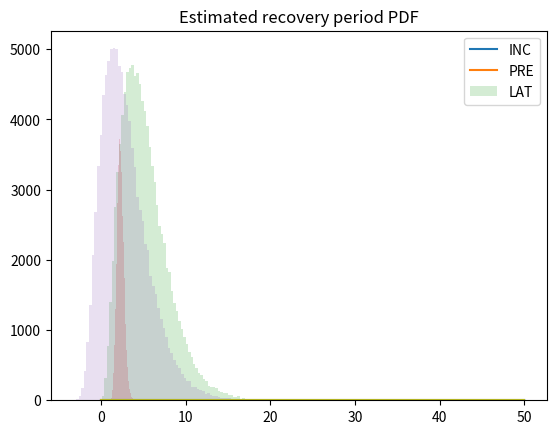

Reproduce this figure in Python.
#!/usr/bin/env python3

import numpy as np
import matplotlib.pyplot as plt

import scipy.stats
import scipy.integrate as integrate

# Assuming an incubation period distribution of mean 5.2 days from a separate study of early COVID-19 cases1, 
# we inferred that infectiousness started from 2.3 days (95% CI, 0.8–3.0 days) before 
# symptom onset and peaked at 0.7 days (95% CI, −0.2–2.0 days) before symptom onset (Fig. 1c). 

# The mean incubation period was 5.2 days (95% confidence interval [CI], 4.1 to 7.0), 
# with the 95th percentile of the distribution at 12.5 days.

if __name__ == '__main__':
        ip_mean = 5.2
        ip_sdev = 2.8
        ip_var  = ip_sdev**2
    
        # stats gamma, a (shape, k) scale (scale, theta)
        # mean     = k*theta
        # variance = k*theta^2

        # k*theta = 5.2
        # k*theta**2 = 2.8

        th_ip = ip_var/ip_mean
        k_ip  = ip_mean/th_ip
        
        x0 = np.linspace(0,50,1000)
        y0 = scipy.stats.gamma.pdf(x0, a=k_ip, scale=th_ip) 

        pct = scipy.stats.gamma.cdf(12.5, a=k_ip, scale=th_ip)
        cup  = scipy.stats.gamma.cdf(7.0, a=k_ip, scale=th_ip)
        clow = scipy.stats.gamma.cdf(4.1, a=k_ip, scale=th_ip)
    
        print("INCUBATION PERIOD")
        print("Percentile {} should be 95%?".format(pct))
        print("Conf intervall {} should be 95%?".format(cup-clow))
        
        plt.title('Estimated incubaition period PDF')
        plt.plot(x0,y0)
        plt.show()



        ib_mean=2.3
        ib_cup=3.0

        print("INFECTIOUSNESS BEFORE")
        print("SEARCH PARAM")
        for k in np.linspace(32.60, 32.65, 20):
            th  = ib_mean/k
            cup = scipy.stats.gamma.cdf(ib_cup, a=k, scale=th)
            print("k {} - th {}: conf. {}".format(k, th, cup))


        k_ib  = 32.62105263157895
        th_ib = 0.07050661503710874

        pct_ib = scipy.stats.gamma.cdf(3.0, a=k_ib, scale=th_ib)
        print("Percentile {} should be 95%?".format(pct_ib))
    
        pct_max = scipy.stats.gamma.cdf(ip_mean, a=k_ib, scale=th_ib)
        print("Percentile {} at {} (~max)".format(pct_max,ip_mean))
        
        x1 = np.linspace(0,10,1000)
        y1 = scipy.stats.gamma.pdf(x1, a=k_ib, scale=th_ib) 
        plt.title('Estimated preasymtomatic period PDF')
        plt.plot(x1,y1)
        plt.show()


 
        print("SIMULATE LATENCY PERIOD")
        rvs_ip = scipy.stats.gamma.rvs(a=k_ip, scale=th_ip, size=100000)
        rvs_ib = scipy.stats.gamma.rvs(a=k_ib, scale=th_ib, size=100000)
        rvs_lat = rvs_ip-rvs_ib
        plt.title('Simulated incubation/preasymptomatic/latency periods')
        plt.hist(rvs_ip, density=False, histtype='stepfilled', bins=100, alpha=0.2, label='INC')
        plt.hist(rvs_ib, density=False, histtype='stepfilled', bins=100, alpha=0.2, label='PRE')
        plt.hist(rvs_lat, density=False, histtype='stepfilled', bins=100, alpha=0.2, label='LAT')
        plt.legend(['INC','PRE','LAT'])
        plt.show()
        
        lat_mu = np.mean(rvs_lat)
        lat_pct = np.percentile(rvs_lat, 95)

        print("Simulated mean latency period {}".format(lat_mu))
        print("Simulated 95-percentile latency period {}".format(lat_pct ))


        print("SEARCH PARAM LATENCY PERIOD")
        for k in np.linspace(1.166, 1.169, 20):
            th  = lat_mu/k
            cup = scipy.stats.gamma.cdf(lat_pct, a=k, scale=th)
            print("k {} - th {}: conf. {}".format(k, th, cup))
        k_lat  = 1.1671052631578946
        th_lat = 2.4931393061857263
 
        pct_lat_check = scipy.stats.gamma.cdf(lat_pct, a=k_lat, scale=th_lat)
        print("Percentile {} should be 95%?".format(pct_lat_check))
 
        x2 = np.linspace(0,10,1000)
        y2 = scipy.stats.gamma.pdf(x2, a=k_lat, scale=th_lat) 
        plt.hist(rvs_lat, density=True, histtype='stepfilled', bins=100, alpha=0.2, label='LAT')
        plt.title('Estimated latency period PDF')
        plt.plot(x2,y2)
        plt.show()

        print("\n\n")
        print("X"*20)
        print("INCUBATION PERIOD")
        print("Shape {} - Scale {}".format(k_ip, th_ip))
        print("X"*20)
        print("PREASYMPTOMATIC PERIOD")
        print("Shape {} - Scale {}".format(k_ib, th_ib))
        print("X"*20)
        print("LATENCY PERIOD")
        print("Shape {} - Scale {}".format(k_lat, th_lat))
        print("X"*20)

        th_rec = 3.970
        k_rec  = 4.337
        
        x3 = np.linspace(0,50,1000)
        y3 = scipy.stats.gamma.pdf(x3, a=k_rec, scale=th_rec) 

        pct = scipy.stats.gamma.cdf(14.0, a=k_rec, scale=th_rec)
    
        mean, var = scipy.stats.gamma.stats(a = k_rec, scale=th_rec)
        print("RECOVERY PERIOD")
        print("Percentile {} should be 50%?".format(pct))
        print("Mean {} Var {}".format(mean, var))

        lam_rec = np.log(2)/14
        
        x4 = np.linspace(0,50,1000)
        y4 = scipy.stats.expon.pdf(x4,scale=1./lam_rec) 

        pct21 = scipy.stats.expon.cdf(21.0, scale=1./lam_rec)
        pct42 = scipy.stats.expon.cdf(42.0, scale=1./lam_rec)
        pct50 = scipy.stats.expon.cdf(50.0, scale=1./lam_rec)
    
        print("RECOVERY PERIOD")
        print("Percentile {} / {} at 3 and 6 weeks".format(pct21, pct42))
        print("Percentile {} at 50 days".format(pct50))
        
        plt.title('Estimated recovery period PDF')
        plt.plot(x3,y3)
        plt.plot(x4,y4)
        plt.show()


